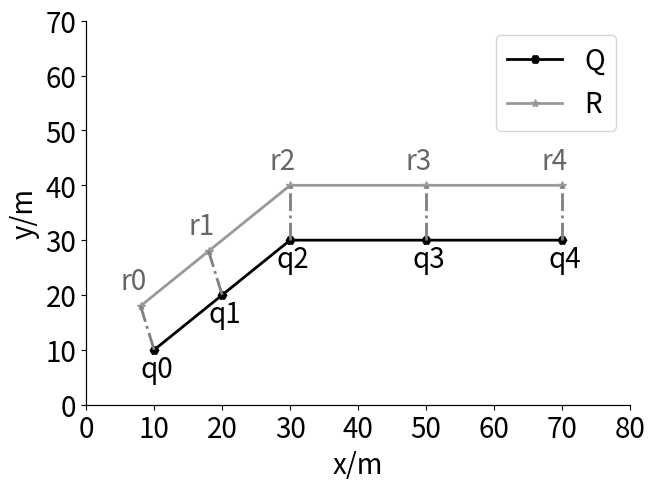

Write the Python code that produced this figure. (Note: this script raises an exception after producing the figure.)
# coding=utf-8
import matplotlib.pyplot as plt
import numpy as np


def get_data():
    Q = [
        [1, 1],
        [2, 2],
        [3, 3],
        [5, 3],
        [7, 3],
    ]
    R = [
        [0.8, 1.8],
        [1.8, 2.8],
        [3, 4],
        [5, 4],
        [7, 4],
    ]
    return np.array(Q), np.array(R)


def draw_line( v1, v2, color='0.5', linewidth=1.):
    plt.plot([v1[0], v2[0]], [v1[1], v2[1]], linestyle='-.', linewidth=linewidth, color=color)


if __name__=='__main__':
    fig = plt.figure()
    m_fontsize = 20

    Q, R = get_data()
    plt.plot(Q[:, 0], Q[:, 1], color='black', linewidth=2, label='Q', marker='H', linestyle='-')
    plt.plot(R[:, 0], R[:, 1], color='0.6', linewidth=2, label='R', marker='*', linestyle=None)

    for i in range(len(Q)):
        plt.text(Q[i][0] - 0.2, Q[i][1] - 0.5, 'q'+str(i), fontsize=m_fontsize, color='black')
    for i in range(len(R)):
        plt.text(R[i][0] - 0.3, R[i][1] + 0.3, 'r'+str(i), fontsize=m_fontsize, color='0.4')

    for i in range(len(Q)):
        draw_line(Q[i], R[i], linewidth=2.)

    ax = plt.gca()
    # 将底部的线移到y=0的地方
    ax.spines['bottom'].set_position(('data', 0))
    ax.spines['top'].set_position(('data', 0))
    ax.spines['left'].set_position(('data', 0))
    ax.spines['right'].set_position(('data', 0))

    plt.legend(fontsize=m_fontsize)
    plt.xticks(np.arange(0, 10, 1), np.arange(0, 100, 10), fontsize=m_fontsize)
    plt.yticks(np.arange(0, 10, 1), np.arange(0, 100, 10), fontsize=m_fontsize)
    plt.xlim(0, 8)
    plt.ylim(0, 7)
    plt.xlabel('x/m', fontsize=m_fontsize)
    plt.ylabel('y/m', fontsize=m_fontsize)
    plt.subplots_adjust(top=0.95, bottom=0.15, right=0.97, left=0.12, hspace=0, wspace=0)
    plt.savefig('F:/毕业设计大文件夹/picture/chapter2/2-1.jpg')
    plt.show()